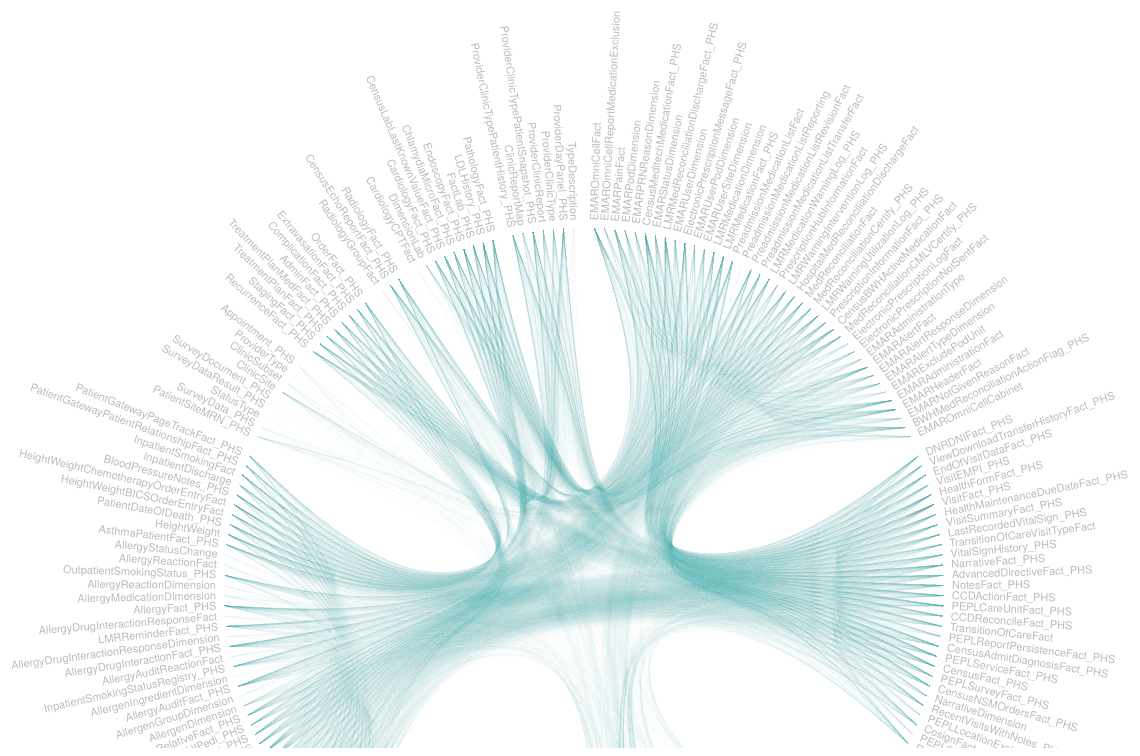
D3 v3 page, settled after 480 driven frames (8 s of simulated time); the page loaded 1 data file(s).



var diameter = 960,
    radius = diameter / 2,
    innerRadius = radius - 120;

var cluster = d3.layout.cluster()
    .size([360, innerRadius])
    .sort(null)
    .value(function(d) { return d.size; });

var bundle = d3.layout.bundle();


var margin = {top: 30, right: 20, bottom: 30, left: 50},
  width = 1500 - margin.left - margin.right,
  height =800 - margin.top - margin.bottom;


var svg_overview = d3.select("body").append("svg")
    .attr("width", width)
    .attr("height", height)
    .append("g")
    .attr("transform", "translate(" + (radius+300) + "," + (radius+100) + ")");

var line = d3.svg.line.radial()
    .interpolate("bundle")
    .tension(.85)
    .radius(function(d) { return d.y; })
    .angle(function(d) { return d.x / 180 * Math.PI; });


var link = svg_overview.append("g").selectAll(".link"),
    node = svg_overview.append("g").selectAll(".node");


d3.json("link.json", function(error, data) {


d3.json("node.json", function(error, classes) {
  source_var='';

  if (error) throw error;

  var nodes = cluster.nodes(packageHierarchy(classes)),
      links = packageImports(nodes);

  link = link
      .data(bundle(links))
    .enter().append("path")
      .each(function(d) { d.source = d[0], d.target = d[d.length - 1]; })
      .attr("class", "link")
      .attr("d", line)
       .on('mouseover', function(d) {
console.log("fdsfdsfsdf")

// console.log(d.source.source);
// console.log(d.source.target);
// console.log(d.target.target);
// console.log(d.target.target);
link.classed("link--target", function(l) { if (l.target === d) return l.source.source = true })

// console.log(d.source.name);
// console.log(d.target.name);
// console.log(source_var);
        if (d.source.name==source_var | d.target.name==source_var) {
          console.log("\n\n\n\n--------------------------\n");

if(d.source.name==source_var) {
 // console.log("table 1: ", d.source.name.split(".")[1]);
 // console.log("category 1: ", d.source.name.split(".")[0]);
} else {
 // console.log("table 1: ", source_var.split(".")[1]);
 //  console.log("category 1: ", source_var.split(".")[0]);
}


// console.log("category 1: ", data.filter(function (el) {
//   return el.name == d.source.name &&
//          el.imports==d.target.name
// })[0].schema_orig);



if(d.source.name==source_var) {
 // console.log("table 2: ", d.target.name.split(".")[1]);
 //  console.log("category 1: ", d.target.name.split(".")[0]);
} else {
 // console.log("table 2: ", d.source.name.split(".")[1]);
 //  console.log("category 1: ", d.source.name.split(".")[0]);
}

 // console.log("table 2: ", d.target.name.split(".")[1]);

// console.log("category 2: ", data.filter(function (el) {
//   return el.name == d.source.name &&
//          el.imports==d.target.name
// })[0].schema_dest);

 console.log("patient id linkages: ",
  data.filter(function (el) {
  return el.name == d.source.name &&
         el.imports==d.target.name
})[0].link_id);
  console.log("date linkages: ",
  data.filter(function (el) {
  return el.name == d.source.name &&
         el.imports==d.target.name
})[0].link_date);
    console.log("other linkages: ",
  data.filter(function (el) {
  return el.name == d.source.name &&
         el.imports==d.target.name
})[0].link_other);
 console.log("\n--------------------------\n\n\n\n");

         };

     
  });

  node = node
      .data(nodes.filter(function(n) { return !n.children; }))
    .enter().append("text")
      .attr("class", "node")
      .attr("dy", ".31em")
      .attr("transform", function(d) { return "rotate(" + (d.x - 90) + ")translate(" + (d.y + 8) + ",0)" + (d.x < 180 ? "" : "rotate(180)"); })
      .style("text-anchor", function(d) { return d.x < 180 ? "start" : "end"; })
      .text(function(d) { return d.key; })
      .on("click", mouseovered)
      .on("dblclick", mouseouted);
});



});




function mouseovered(d) {

  node
      .each(function(n) { n.target = n.source = false; });

  link
      .classed("link--target", function(l) { if (l.target === d) return l.source.source = true; })
      .classed("link--source", function(l) { if (l.source === d) return l.target.target = true; })
    .filter(function(l) { return l.target === d || l.source === d; })
      .each(function() { this.parentNode.appendChild(this); });

   link
      .classed("link--empty", function(l) { if (l.target != d & l.source!= d) return l.source.source = true; })
    

  
  node
      .classed("node--target", function(n) { return n.target; })
      .classed("node--source", function(n) { return n.source; });
  node
      .classed("node--empty", function(n) {return n.name.split(".")[1]===d.key; })

source_var=d.name;

}

function mouseouted(d) {
  link
      .classed("link--target", false)
      .classed("link--source", false);

      link
      .classed("link--empty", false)
  

  node
      .classed("node--target", false)
      .classed("node--source", false);

}

function mouseovered_link(d) {
 
 console.log("hkjdfhsf")
  link
      .classed("link--target", true);
      // .classed("link--source", true)

}

function mouseouted_link(d) {
  link
      .classed("link--target", false)
      .classed("link--source", false);

}

d3.select(self.frameElement).style("height", diameter + "px");

// Lazily construct the package hierarchy from class names.
function packageHierarchy(classes) {
  var map = {};

  function find(name, data) {
    var node = map[name], i;
    if (!node) {
      node = map[name] = data || {name: name, children: []};
      if (name.length) {
        node.parent = find(name.substring(0, i = name.lastIndexOf(".")));
        node.parent.children.push(node);
        node.key = name.substring(i + 1);
      }
    }
    return node;
  }

  classes.forEach(function(d) {
    find(d.name, d);
  });

  return map[""];
}

// Return a list of imports for the given array of nodes.
function packageImports(nodes) {
  var map = {},
      imports = [];

  // Compute a map from name to node.
  nodes.forEach(function(d) {
    map[d.name] = d;
  });

  // For each import, construct a link from the source to target node.
  nodes.forEach(function(d) {
    if (d.imports) d.imports.forEach(function(i) {
      imports.push({source: map[d.name], target: map[i]});
    });
  });

  return imports;
}





### data: node.json
[
 {
  "name": "Medication.EMAROmniCellFact",
  "imports": [
   "Encounter.DNRDNIFact_PHS",
   "Patient.InpatientSurgery",
   "Medication.EMAROmniCellReportMedicationE…",
   "Patient.ClinicalMessageFact_PHS",
   "Oncology.RecurrenceFact_PHS",
   "Medication.EMARPainFact",
   "Patient.PatientGatewayEmailFact_PHS",
   "Medication.EMARPodDimension",
   "... 110 more items"
  ]
 },
 {
  "name": "Encounter.DNRDNIFact_PHS",
  "imports": [
   "Medication.EMAROmniCellFact",
   "Patient.InpatientSurgery",
   "PROMs.PatientSiteMRN_PHS",
   "Patient.ClinicalMessageFact_PHS",
   "Oncology.RecurrenceFact_PHS",
   "Medication.EMARPainFact",
   "Patient.PatientGatewayEmailFact_PHS",
   "Medication.EMARPodDimension",
   "... 120 more items"
  ]
 },
 {
  "name": "Reference.RHICD5",
  "imports": [
   "Reference.RHICL1",
   "Reference.RXRFAHX0",
   "Reference.RXRFHCX0",
   "Reference.RDAMGHC0",
   "Reference.RDAMXHC0"
  ]
 },
 {
  "name": "Patient.InpatientSurgery",
  "imports": [
   "Medication.EMAROmniCellFact",
   "Encounter.DNRDNIFact_PHS",
   "Patient.ClinicalMessageFact_PHS",
   "Oncology.RecurrenceFact_PHS",
   "Medication.EMARPainFact",
   "Patient.PatientGatewayEmailFact_PHS",
   "Encounter.ViewDownloadTransferHistoryFac…",
   "Encounter.EndOfVisitDataFact_PHS",
   "... 91 more items"
  ]
 },
 {
  "name": "PROMs.PatientSiteMRN_PHS",
  "imports": [
   "Encounter.DNRDNIFact_PHS",
   "Medication.CensusMeditechMedicationFact_…",
   "PROMs.SurveyData_PHS",
   "Medication.PreadmissionMedicationListFac…",
   "Panel.ProviderClinicTypePatientHistory_P…",
   "Patient.Patient_PHS",
   "Panel.ProviderClinicTypePatientSnapshot_…",
   "Panel.ProviderClinicReport",
   "... 21 more items"
  ]
 },
 {
  "name": "Medication.EMAROmniCellReportMedicationE…",
  "imports": [
   "Medication.EMAROmniCellFact",
   "Medication.EMARPainFact",
   "Medication.EMARPodDimension",
   "Medication.CensusMeditechMedicationFact_…",
   "Oncology.StagingFact_PHS",
   "Medication.EMARUserSiteDimension",
   "Medication.LMRMedicationDimension",
   "Oncology.TreatmentPlanMedFact_PHS",
   "... 30 more items"
  ]
 },
 {
  "name": "Patient.ClinicalMessageFact_PHS",
  "imports": [
   "Medication.EMAROmniCellFact",
   "Encounter.DNRDNIFact_PHS",
   "Patient.InpatientSurgery",
   "Oncology.RecurrenceFact_PHS",
   "Medication.EMARPainFact",
   "Patient.PatientGatewayEmailFact_PHS",
   "Encounter.ViewDownloadTransferHistoryFac…",
   "Encounter.EndOfVisitDataFact_PHS",
   "... 99 more items"
  ]
 },
 {
  "name": "Oncology.RecurrenceFact_PHS",
  "imports": [
   "Medication.EMAROmniCellFact",
   "Encounter.DNRDNIFact_PHS",
   "Patient.InpatientSurgery",
   "Patient.ClinicalMessageFact_PHS",
   "Medication.EMARPainFact",
   "Patient.PatientGatewayEmailFact_PHS",
   "Encounter.ViewDownloadTransferHistoryFac…",
   "Encounter.EndOfVisitDataFact_PHS",
   "... 104 more items"
  ]
 },
 "... 204 more items"
]